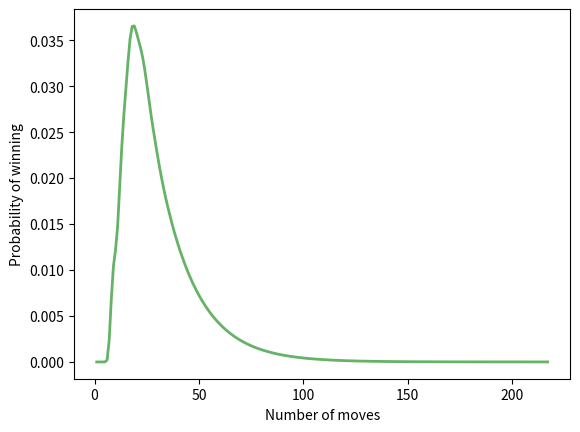

The script that saved this image:
import numpy as np
import matplotlib.pyplot as plt

ladders = [(3,19), (15,37), (22,42), (25,64), (41,73),
           (53,74), (63,86), (76,91), (84,98)]
snakes = [(11,7), (18,13), (28,12), (36,34), (77,16),
          (47,26), (83,39), (92,75), (99,70)]
trans = ladders + snakes

# Set up the transition matrix
T = np.zeros((101, 101))
for i in range(1,101):
    T[i-1,i:i+6] = 1/6

for (i1,i2) in trans:
    iw = np.where(T[:,i1] > 0)
    T[:,i1] = 0
    T[iw,i2] += 1/6

# House rules: you don't need to land on 100, just reach it.
T[95:100,100] += np.linspace(1/6, 5/6, 5)
for snake in snakes:
    T[snake,100] = 0

# The player starts at position 0.
v = np.zeros(101)
v[0] = 1

n, P = 0, []
cumulative_prob = 0
# Update the state vector v until the cumulative probability of winning
# is "effectively" 1
while cumulative_prob < 0.99999:
    n += 1
    v = v.dot(T)
    P.append(v[100])
    cumulative_prob += P[-1]
mode = np.argmax(P)+1
print('modal number of moves:', mode)

# Plot the probability of winning as a function of the number of moves
fig, ax = plt.subplots()
ax.plot(np.linspace(1,n,n), P, 'g-', lw=2, alpha=0.6, label='Markov')
ax.set_xlabel('Number of moves')
ax.set_ylabel('Probability of winning')

plt.show()
